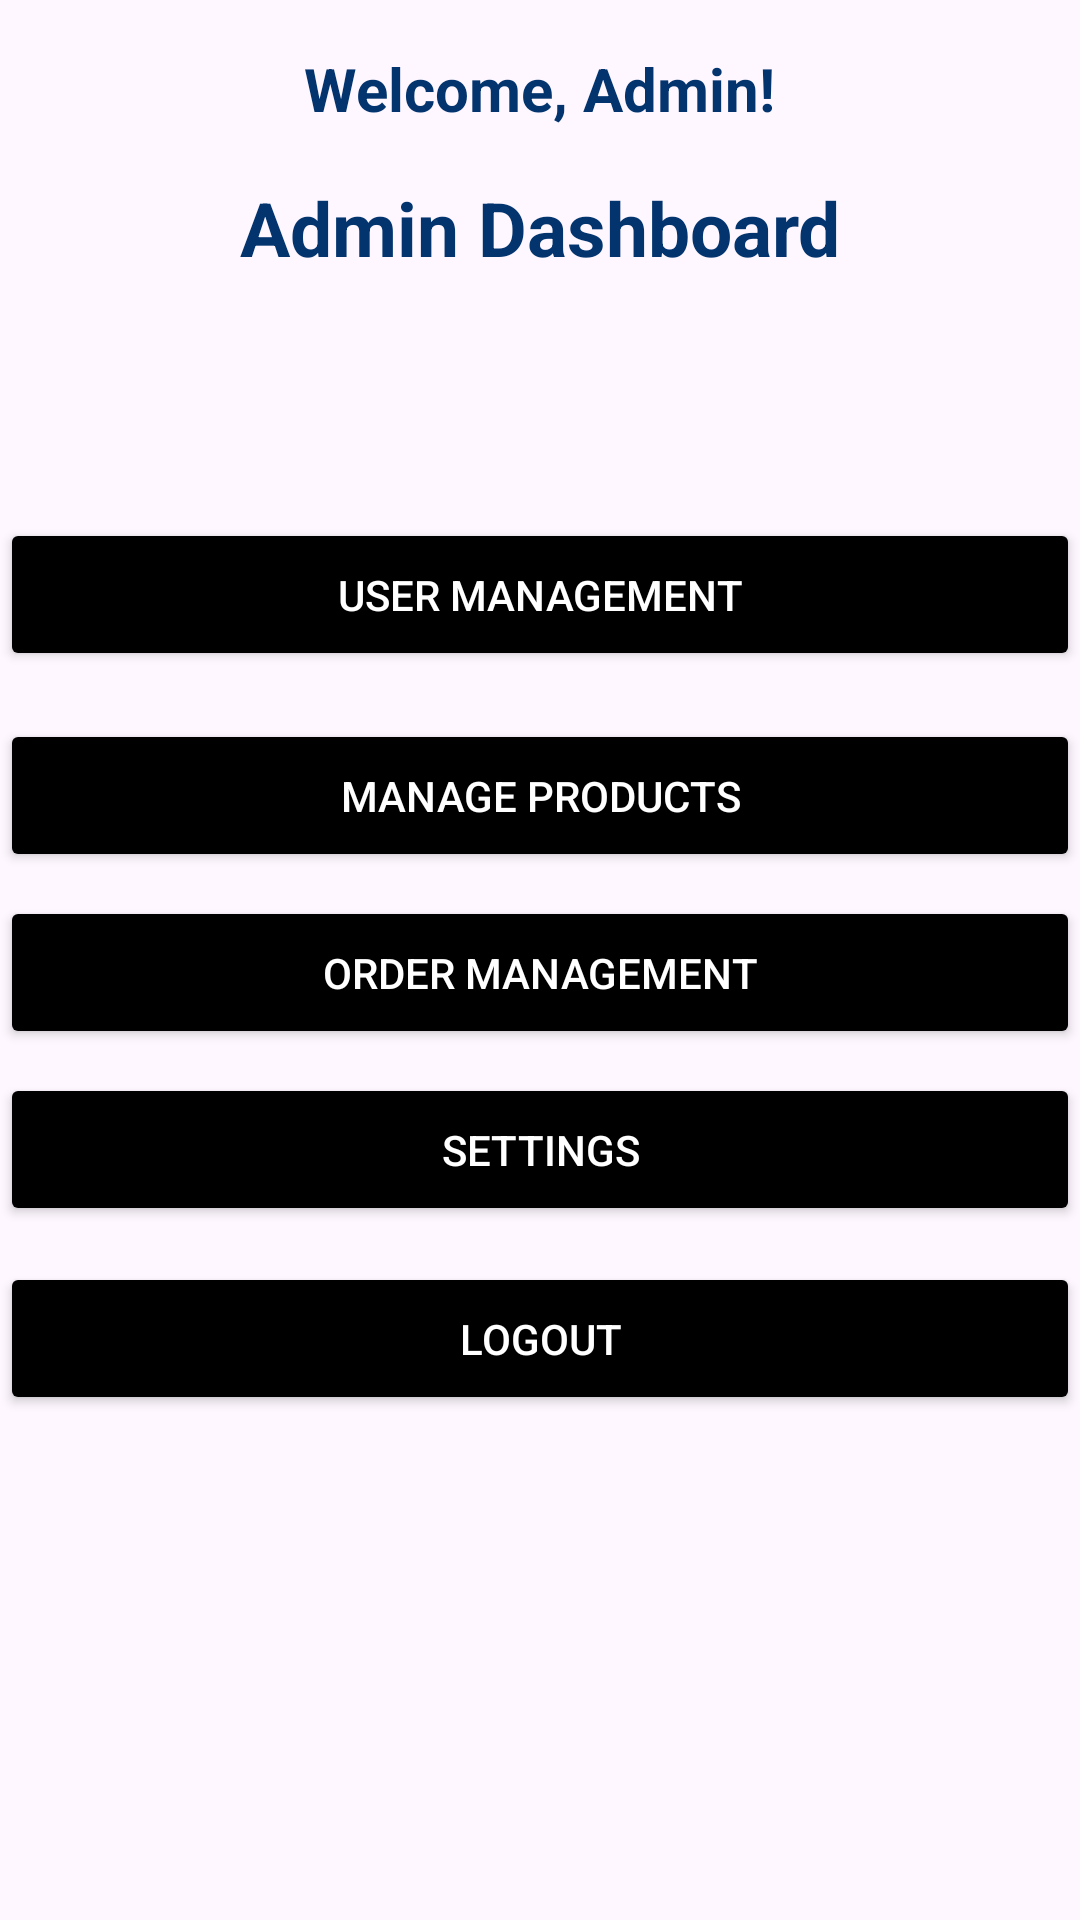

The Android layout XML behind this screen, and the referenced resources:
<!-- AndroidManifest.xml: application theme Theme.PetMart -->
<!-- res/layout/activity_admin.xml -->
<?xml version="1.0" encoding="utf-8"?>
<androidx.constraintlayout.widget.ConstraintLayout xmlns:android="http://schemas.android.com/apk/res/android"
    xmlns:app="http://schemas.android.com/apk/res-auto"
    xmlns:tools="http://schemas.android.com/tools"
    android:layout_width="match_parent"
    android:layout_height="match_parent"
    tools:context=".AdminActivity">

    <TextView
        android:id="@+id/textViewAdminName"
        android:layout_width="wrap_content"
        android:layout_height="wrap_content"
        android:text="Welcome, Admin!"
        android:textColor="@color/primary"
        android:textSize="20sp"
        android:textStyle="bold"
        app:layout_constraintBottom_toTopOf="@+id/textViewAdminTitle"
        app:layout_constraintEnd_toEndOf="parent"
        app:layout_constraintStart_toStartOf="parent"
        app:layout_constraintTop_toTopOf="parent"
        android:layout_marginTop="16dp" />

    <TextView
        android:id="@+id/textViewAdminTitle"
        android:layout_width="wrap_content"
        android:layout_height="wrap_content"
        android:text="Admin Dashboard"
        android:textColor="@color/primary"
        android:textSize="25sp"
        android:textStyle="bold"
        app:layout_constraintBottom_toTopOf="@+id/buttonUserManagement"
        app:layout_constraintEnd_toEndOf="parent"
        app:layout_constraintStart_toStartOf="parent"
        app:layout_constraintTop_toBottomOf="@+id/textViewAdminName"
        android:layout_marginTop="16dp" />

    <Button
        android:id="@+id/buttonUserManagement"
        android:layout_width="0dp"
        android:layout_height="wrap_content"
        android:layout_marginTop="80dp"
        android:backgroundTint="@color/black"
        android:padding="16dp"
        android:text="User Management"
        android:textColor="@android:color/white"
        app:layout_constraintEnd_toEndOf="parent"
        app:layout_constraintHorizontal_bias="0.0"
        app:layout_constraintStart_toStartOf="parent"
        app:layout_constraintTop_toBottomOf="@+id/textViewAdminTitle" />

    <Button
        android:id="@+id/manageProducts"
        android:layout_width="0dp"
        android:layout_height="wrap_content"
        android:text="Manage Products"
        android:backgroundTint="@color/black"
        android:textColor="@android:color/white"
        app:layout_constraintEnd_toEndOf="parent"
        app:layout_constraintStart_toStartOf="parent"
        app:layout_constraintTop_toBottomOf="@+id/buttonUserManagement"
        android:layout_marginTop="16dp"
        android:padding="16dp" />

    <Button
        android:id="@+id/buttonReports"
        android:layout_width="0dp"
        android:layout_height="wrap_content"
        android:layout_marginTop="8dp"
        android:backgroundTint="@color/black"
        android:padding="16dp"
        android:text="Order Management"
        android:textColor="@android:color/white"
        app:layout_constraintEnd_toEndOf="parent"
        app:layout_constraintHorizontal_bias="1.0"
        app:layout_constraintStart_toStartOf="parent"
        app:layout_constraintTop_toBottomOf="@+id/manageProducts" />

    <Button
        android:id="@+id/buttonSettings"
        android:layout_width="0dp"
        android:layout_height="wrap_content"
        android:layout_marginTop="8dp"
        android:backgroundTint="@color/black"
        android:padding="16dp"
        android:text="Settings"
        android:textColor="@android:color/white"
        app:layout_constraintEnd_toEndOf="parent"
        app:layout_constraintHorizontal_bias="1.0"
        app:layout_constraintStart_toStartOf="parent"
        app:layout_constraintTop_toBottomOf="@+id/buttonReports" />

    <Button
        android:id="@+id/buttonLogout"
        android:layout_width="0dp"
        android:layout_height="wrap_content"
        android:layout_marginTop="12dp"
        android:backgroundTint="@color/black"
        android:padding="16dp"
        android:text="Logout"
        android:textColor="@android:color/white"
        app:layout_constraintEnd_toEndOf="parent"
        app:layout_constraintHorizontal_bias="0.0"
        app:layout_constraintStart_toStartOf="parent"
        app:layout_constraintTop_toBottomOf="@+id/buttonSettings" />

    <androidx.recyclerview.widget.RecyclerView
        android:id="@+id/recyclerView"
        android:layout_width="421dp"
        android:layout_height="266dp"
        android:layout_marginTop="16dp"
        android:padding="8dp"
        app:layout_constraintBottom_toBottomOf="parent"
        app:layout_constraintEnd_toEndOf="parent"
        app:layout_constraintStart_toStartOf="parent"
        app:layout_constraintTop_toBottomOf="@+id/buttonSettings" />
</androidx.constraintlayout.widget.ConstraintLayout>
<!-- resources referenced by this layout -->
<resources>
  <color name="black">#FF000000</color>
  <color name="primary">#03346E</color>
  <style name="Theme.PetMart" parent="Base.Theme.PetMart" />
  <style name="Base.Theme.PetMart" parent="Theme.Material3.DayNight.NoActionBar">
          
           <item name="colorPrimary">@color/primary</item>
      </style>
</resources>
